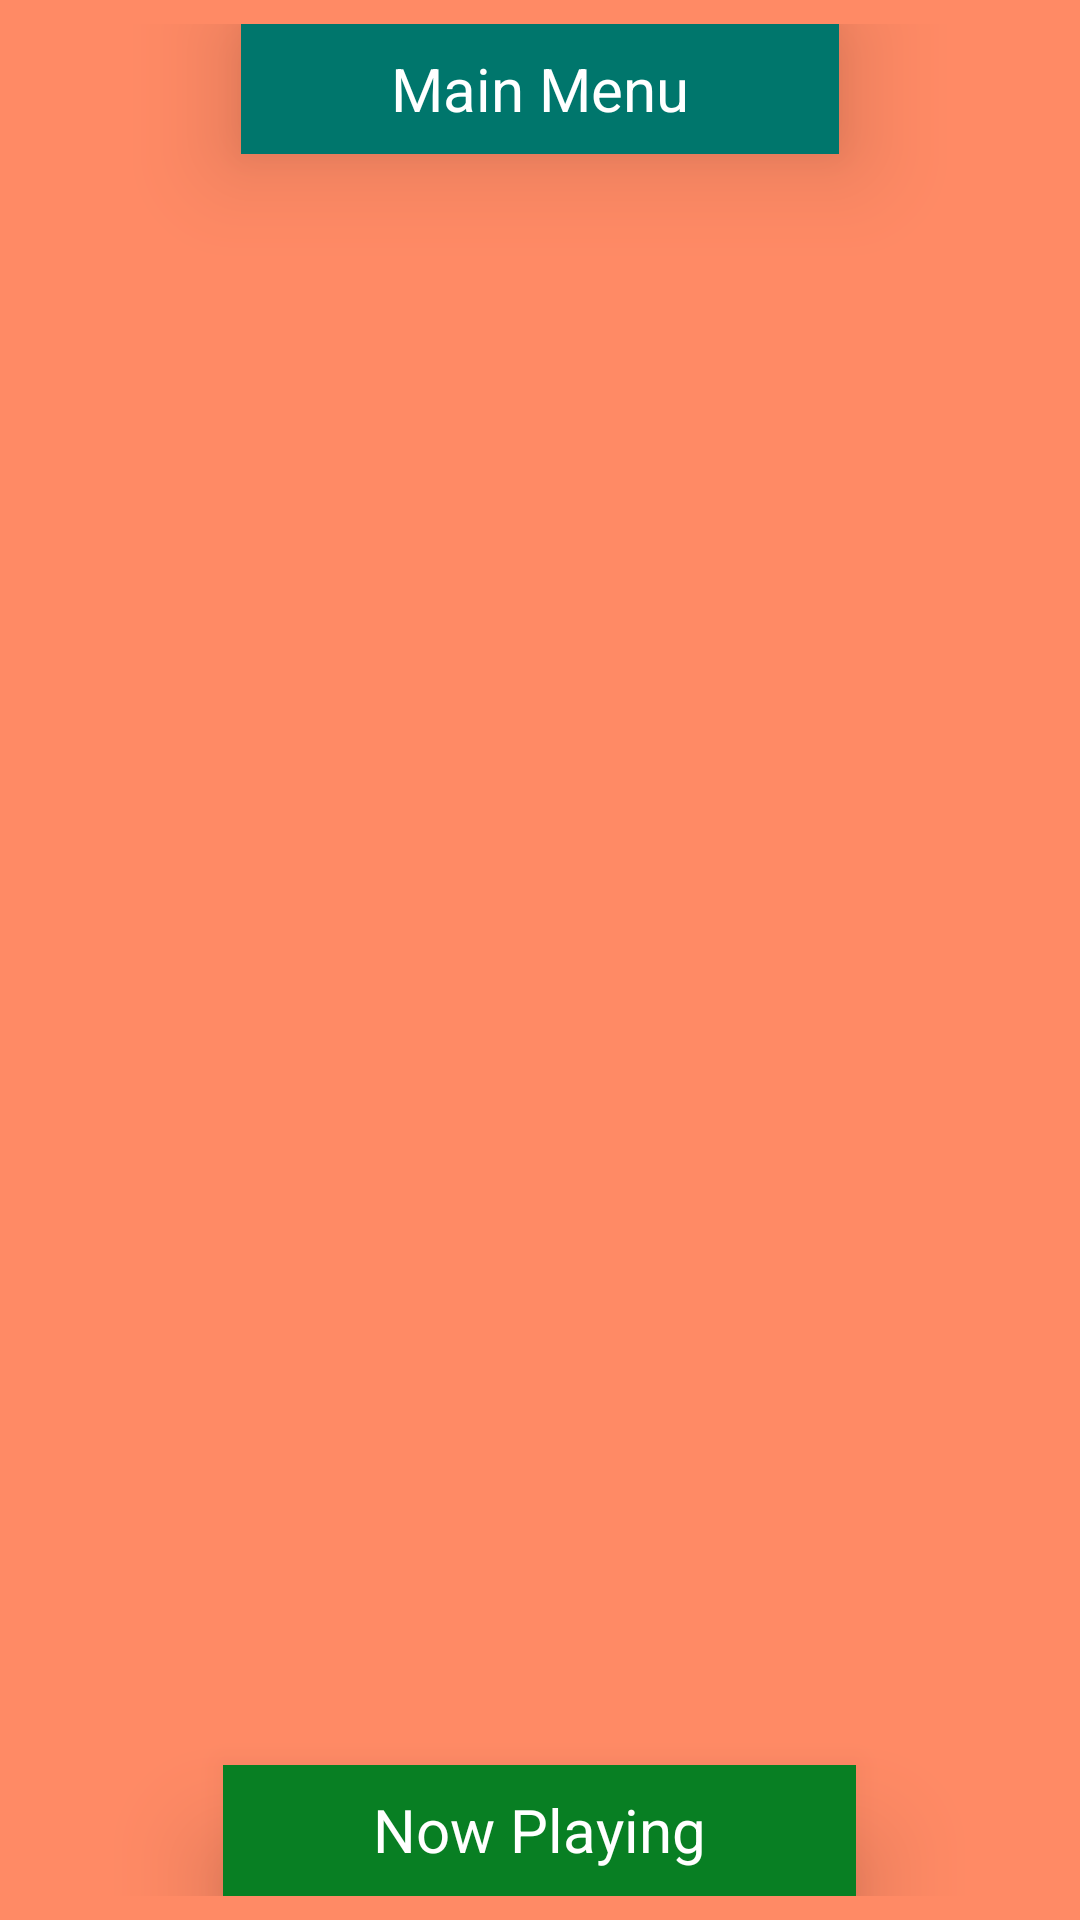

This screen was rendered from an Android layout file. Write that file and the resources it references.
<!-- AndroidManifest.xml: activity theme track -->
<!-- res/layout/activity_tracks.xml -->
<?xml version="1.0" encoding="utf-8"?>

<LinearLayout xmlns:android="http://schemas.android.com/apk/res/android"
    android:layout_width="match_parent"
    android:layout_height="match_parent"
    android:background="@color/tracksLight"
    android:orientation="vertical"
    android:padding="@dimen/paddingActivities">

    <TextView
        android:id="@+id/mainMenuButton"
        style="@style/mainMenuButton"
        android:layout_weight="1"
        android:text="@string/main_menu" />

    <ListView xmlns:android="http://schemas.android.com/apk/res/android"
        xmlns:tools="http://schemas.android.com/tools"
        android:id="@+id/list"
        android:layout_width="match_parent"
        android:layout_height="wrap_content"
        android:layout_weight="1000"
        android:padding="@dimen/paddingScrollView"
        tools:context="com.example.android.notecollector.TracksActivity" />

    <TextView
        android:id="@+id/nowPlayingButton"
        style="@style/nowPlayingButton"
        android:layout_weight="1"
        android:text="@string/now_playing" />
</LinearLayout>
<!-- resources referenced by this layout -->
<resources>
  <color name="tracksLight">#ff8a65</color>
  <dimen name="paddingActivities">8dp</dimen>
  <dimen name="paddingScrollView">5dp</dimen>
  <string name="main_menu">Main Menu</string>
  <string name="now_playing">Now Playing</string>
  <style name="mainMenuButton">
          <item name="android:elevation">@dimen/buttonElevation</item>
          <item name="android:layout_width">wrap_content</item>
          <item name="android:layout_height">wrap_content</item>
          <item name="android:paddingStart">@dimen/buttonPadding</item>
          <item name="android:paddingEnd">@dimen/buttonPadding</item>
          <item name="android:paddingTop">@dimen/paddingMenuButtons</item>
          <item name="android:paddingBottom">@dimen/paddingMenuButtons</item>
          <item name="android:background">@color/colorPrimaryDark</item>
          <item name="android:textSize">20sp</item>
          <item name="android:gravity">center_horizontal</item>
          <item name="android:layout_gravity">center_horizontal</item>
          <item name="android:textColor">@android:color/white</item>
      </style>
  <style name="nowPlayingButton">
          <item name="android:elevation">@dimen/buttonElevation</item>
          <item name="android:layout_width">wrap_content</item>
          <item name="android:layout_height">wrap_content</item>
          <item name="android:paddingStart">@dimen/buttonPadding</item>
          <item name="android:paddingEnd">@dimen/buttonPadding</item>
          <item name="android:paddingTop">@dimen/paddingMenuButtons</item>
          <item name="android:paddingBottom">@dimen/paddingMenuButtons</item>
          <item name="android:background">@color/nowPlayingDark</item>
          <item name="android:textSize">20sp</item>
          <item name="android:gravity">center_horizontal</item>
          <item name="android:layout_gravity">center_horizontal</item>
          <item name="android:textColor">@android:color/white</item>
      </style>
  <style name="track" parent="Theme.AppCompat.Light.DarkActionBar">
          <item name="colorPrimary">@color/tracks</item>
          <item name="colorPrimaryDark">@color/tracksDark</item>
          <item name="colorAccent">@color/trackAlt</item>
      </style>
  <dimen name="buttonElevation">20dp</dimen>
  <dimen name="buttonPadding">50dp</dimen>
  <dimen name="paddingMenuButtons">8dp</dimen>
  <color name="colorPrimaryDark">#00766c</color>
  <color name="nowPlayingDark">#087f23</color>
  <color name="tracks">#dd2c00</color>
  <color name="tracksDark">#a30000</color>
  <color name="trackAlt">#00bcd4</color>
</resources>
